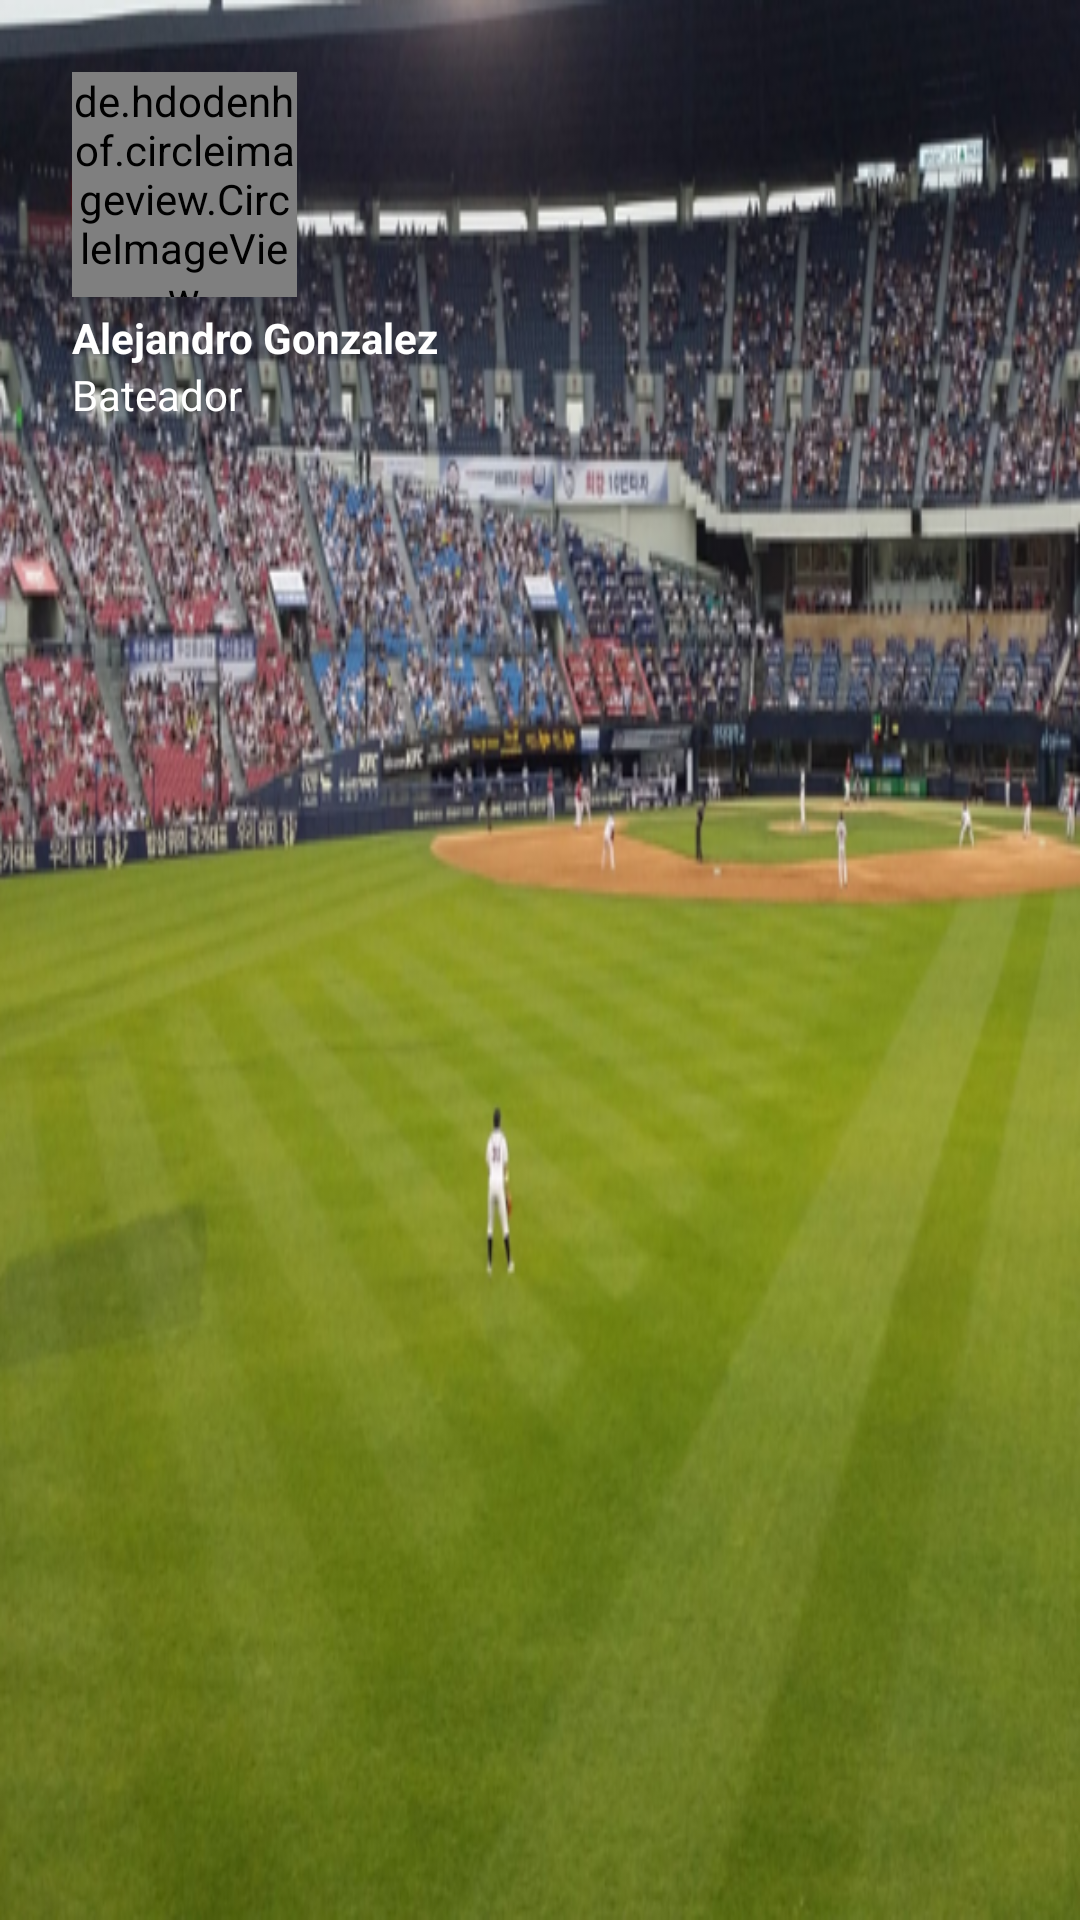

Produce the Android XML layout that renders to this screen, including the resource entries it uses.
<!-- AndroidManifest.xml: application theme AppTheme -->
<!-- res/layout/header_navigation.xml -->
<?xml version="1.0" encoding="utf-8"?>
<LinearLayout
    xmlns:android="http://schemas.android.com/apk/res/android"
    android:layout_width="match_parent"
    android:background="@drawable/campobase"
    android:orientation="vertical"
    android:padding="24dp"
    android:layout_height="164dp">

    <de.hdodenhof.circleimageview.CircleImageView
        android:id="@+id/headerCircle"
        android:src="@drawable/jugador"
        android:layout_width="75dp"
        android:layout_height="75dp" />

    <TextView
        android:layout_width="wrap_content"
        android:layout_height="wrap_content"
        android:text="Alejandro Gonzalez"
        android:textStyle="bold"
        android:textColor="@color/textColorLight"
        android:layout_marginTop="4dp"/>

    <TextView
        android:layout_width="wrap_content"
        android:layout_height="wrap_content"
        android:text="Bateador"
        android:textColor="@color/textColorLight" />

</LinearLayout>
<!-- resources referenced by this layout -->
<resources>
  <color name="textColorLight">#FFFFFF</color>
  <!-- drawable campobase: png bitmap (drawable-v24, 392206 bytes) -->
  <!-- drawable jugador: png bitmap (drawable-v24, 250679 bytes) -->
  <style name="AppTheme" parent="Theme.AppCompat.Light.NoActionBar">
          
          <item name="colorPrimary">@color/colorPrimary</item>
          <item name="colorPrimaryDark">@color/colorPrimaryDark</item>
          <item name="colorAccent">@color/colorAccent</item>
      </style>
  <color name="colorPrimary">#ff09da</color>
  <color name="colorPrimaryDark">#c700a8</color>
  <color name="colorAccent">#D66603</color>
</resources>
